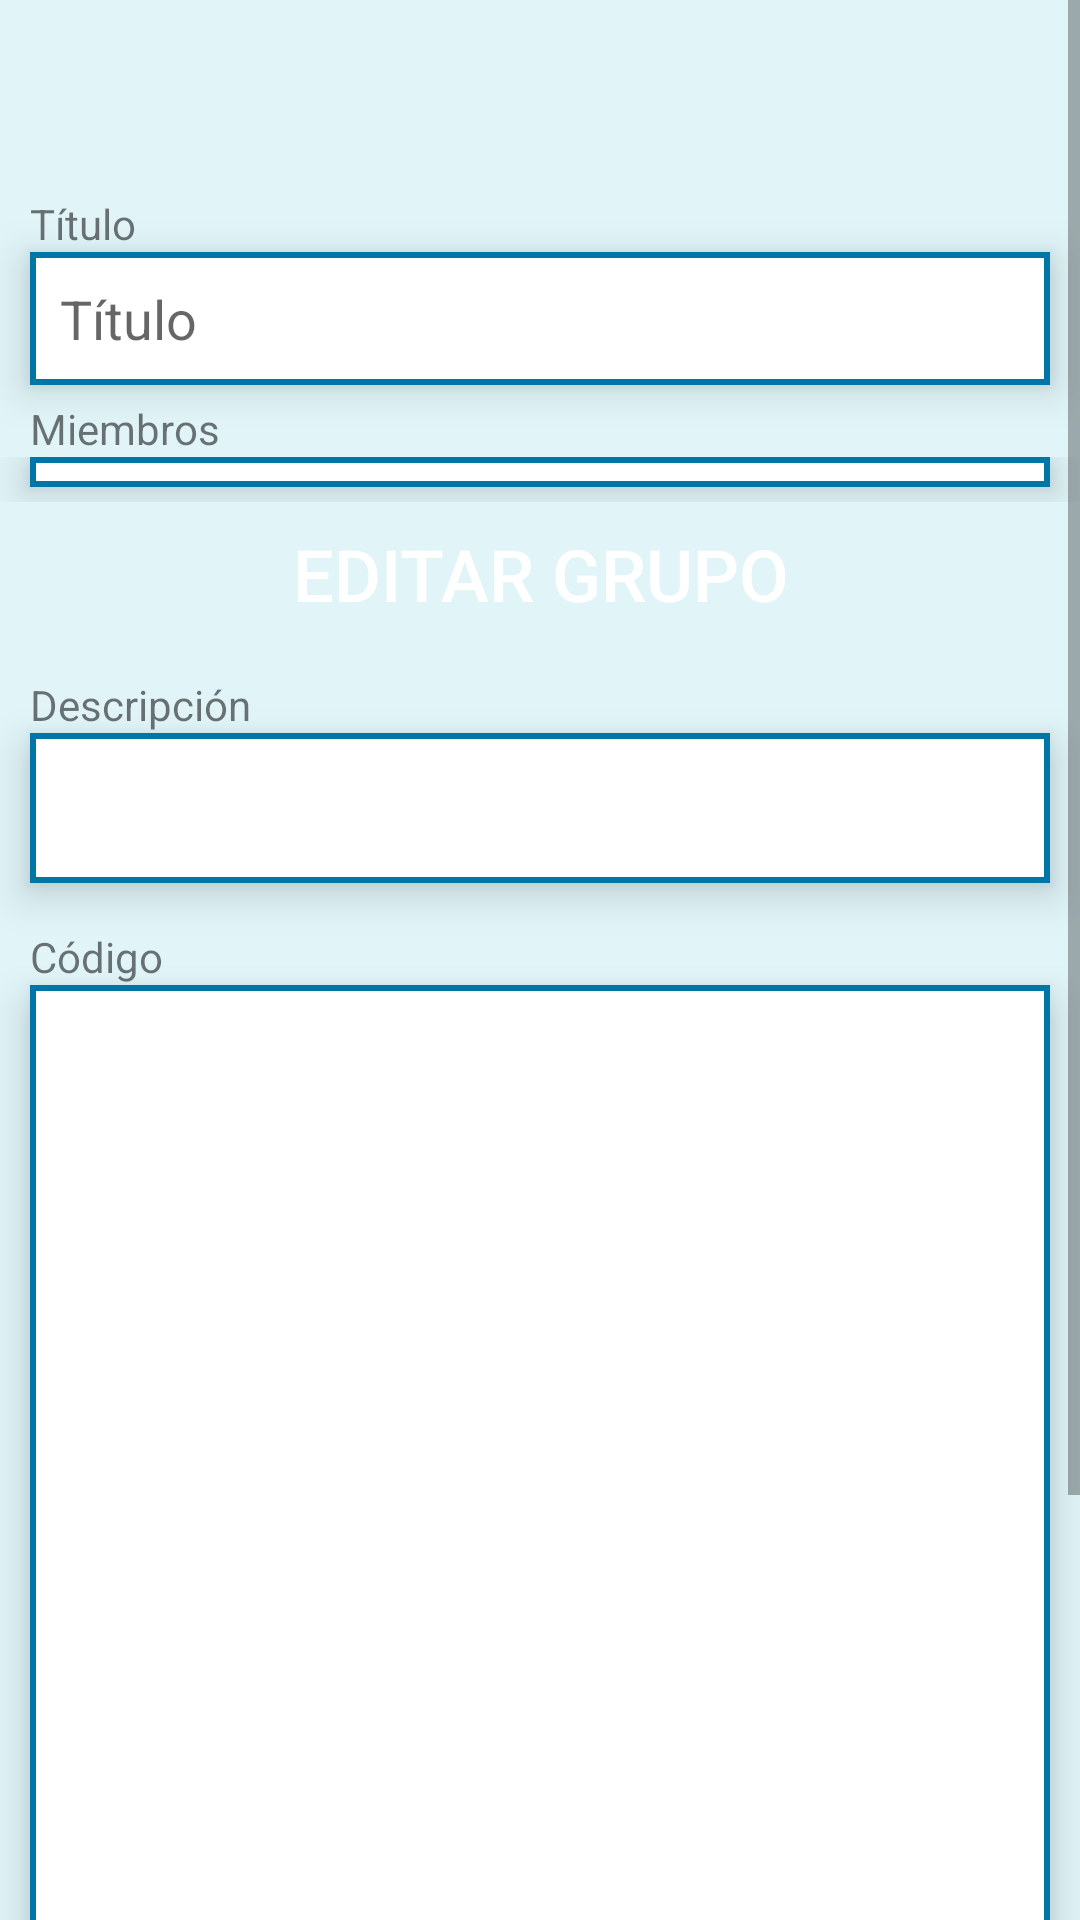

Write the Android layout XML for this screen, with the resource values it uses.
<!-- AndroidManifest.xml: application theme AppTheme -->
<!-- res/layout/activity_result.xml -->
<?xml version="1.0" encoding="utf-8"?>
<androidx.constraintlayout.widget.ConstraintLayout xmlns:android="http://schemas.android.com/apk/res/android"
    xmlns:app="http://schemas.android.com/apk/res-auto"
    xmlns:tools="http://schemas.android.com/tools"
    android:layout_width="match_parent"
    android:layout_height="match_parent"
    android:background="@color/background"
    android:clipToPadding="false"
    tools:context=".ui.Result">

    <ScrollView
        android:id="@+id/scrollView4"
        android:layout_width="match_parent"
        android:layout_height="match_parent"
        android:elevation="8dp"
        app:layout_constraintBottom_toBottomOf="parent"
        app:layout_constraintEnd_toEndOf="parent"
        app:layout_constraintHorizontal_bias="0.0"
        app:layout_constraintStart_toStartOf="parent"
        app:layout_constraintTop_toTopOf="parent"
        app:layout_constraintVertical_bias="1.0">

        <LinearLayout
            android:layout_width="match_parent"
            android:layout_height="wrap_content"
            android:orientation="vertical"
            android:paddingBottom="20dp">

            <TextView
                android:layout_width="wrap_content"
                android:layout_height="wrap_content"
                android:layout_marginStart="10dp"
                android:layout_marginTop="65dp"
                android:text="@string/title" />

            <EditText
                android:id="@+id/titulo"
                android:layout_width="match_parent"
                android:layout_height="wrap_content"
                android:layout_marginStart="10dp"
                android:layout_marginEnd="10dp"
                android:layout_marginBottom="5dp"
                android:background="@drawable/text_editable"
                android:elevation="8dp"
                android:hint="@string/title"
                android:padding="10dp">

            </EditText>

            <TextView
                android:id="@+id/miembrosText"
                android:layout_width="wrap_content"
                android:layout_height="wrap_content"
                android:layout_marginStart="10dp"
                android:text="@string/members" />

            <androidx.core.widget.NestedScrollView
                android:layout_width="match_parent"
                android:layout_height="match_parent"
                android:fillViewport="true">

                <LinearLayout
                    android:layout_width="match_parent"
                    android:layout_height="wrap_content"
                    android:orientation="vertical">

                    <androidx.recyclerview.widget.RecyclerView
                        android:id="@+id/miembros"
                        android:layout_width="match_parent"
                        android:layout_height="match_parent"
                        android:layout_marginStart="10dp"
                        android:layout_marginEnd="10dp"
                        android:layout_marginBottom="5dp"
                        android:background="@drawable/text_editable"
                        android:elevation="8dp"
                        android:maxHeight="100dp"
                        android:padding="5dp"
                        tools:visibility="visible"></androidx.recyclerview.widget.RecyclerView>

                </LinearLayout>
            </androidx.core.widget.NestedScrollView>

            <Button
                android:id="@+id/editGrupo"
                android:layout_width="match_parent"
                android:layout_height="wrap_content"
                android:layout_marginStart="10dp"
                android:layout_marginEnd="10dp"
                android:background="@drawable/round_button"
                android:padding="3dp"
                android:text="@string/group_edit"
                android:textColor="@color/text_white"
                android:textSize="24sp"
                android:visibility="visible"
                tools:visibility="visible" />

            <TextView
                android:id="@+id/descText"
                android:layout_width="wrap_content"
                android:layout_height="wrap_content"
                android:layout_marginStart="10dp"
                android:layout_marginTop="10dp"
                android:text="@string/description" />

            <EditText
                android:id="@+id/desc"
                android:layout_width="match_parent"
                android:layout_height="match_parent"
                android:layout_marginLeft="10dp"
                android:layout_marginRight="10dp"
                android:layout_marginBottom="15dp"
                android:background="@drawable/text_editable"
                android:elevation="8dp"
                android:ems="10"
                android:inputType="textMultiLine"
                android:maxHeight="2000dp"
                android:minHeight="50dp"
                android:padding="8dp"
                android:visibility="visible" />

            <TextView
                android:layout_width="wrap_content"
                android:layout_height="wrap_content"
                android:layout_marginStart="10dp"
                android:text="@string/code" />

            <EditText
                android:id="@+id/captured_text"
                android:layout_width="match_parent"
                android:layout_height="match_parent"
                android:layout_marginStart="10dp"
                android:layout_marginEnd="10dp"
                android:layout_marginBottom="15dp"
                android:background="@drawable/text_editable"
                android:elevation="8dp"
                android:ems="10"
                android:inputType="textMultiLine"
                android:minHeight="400dp"
                android:padding="8dp"
                android:textSize="14sp" />

            <Button
                android:id="@+id/guardarGrupo"
                android:layout_width="match_parent"
                android:layout_height="wrap_content"
                android:layout_margin="5dp"
                android:background="@drawable/round_button"
                android:elevation="16dp"
                android:padding="8dp"
                android:stateListAnimator="@null"
                android:text="@string/save"
                android:textColor="#FFF"
                android:textSize="24sp" />

        </LinearLayout>
    </ScrollView>

    <ImageView
        android:id="@+id/code"
        android:layout_width="wrap_content"
        android:layout_height="wrap_content"
        android:layout_marginTop="10dp"
        android:layout_marginEnd="10dp"
        android:background="@drawable/round_arrow"
        android:elevation="8dp"
        android:padding="5dp"
        app:layout_constraintEnd_toStartOf="@+id/dialog"
        app:layout_constraintTop_toTopOf="@id/scrollView4"
        app:srcCompat="@drawable/ic_baseline_code_24" />

    <ImageView
        android:id="@+id/dialog"
        android:layout_width="wrap_content"
        android:layout_height="wrap_content"
        android:layout_marginTop="10dp"
        android:layout_marginEnd="10dp"
        android:background="@drawable/round_arrow"
        android:elevation="8dp"
        android:padding="5dp"
        app:layout_constraintEnd_toEndOf="@id/scrollView4"
        app:layout_constraintTop_toTopOf="@id/scrollView4"
        app:srcCompat="@drawable/lock_closed_white" />

    <ImageView
        android:id="@+id/flecha2"
        android:layout_width="wrap_content"
        android:layout_height="wrap_content"
        android:layout_marginStart="10dp"
        android:layout_marginTop="10dp"
        android:background="@drawable/round_arrow"
        android:elevation="8dp"
        app:layout_constraintStart_toStartOf="parent"
        app:layout_constraintTop_toTopOf="parent"
        app:srcCompat="@drawable/baseline_arrow_back_white_48" />


</androidx.constraintlayout.widget.ConstraintLayout>
<!-- resources referenced by this layout -->
<resources>
  <color name="background">#e1f5f9</color>
  <color name="text_white">#FFFFFF</color>
  <!-- drawable lock_closed_white (drawable) -->
  <vector xmlns:android="http://schemas.android.com/apk/res/android"
      android:width="36dp"
      android:height="36dp"
      android:viewportWidth="24.0"
      android:viewportHeight="24.0">
      <path
          android:fillColor="#FFFFFF"
          android:pathData="M12,17c1.1,0 2,-0.9 2,-2s-0.9,-2 -2,-2 -2,0.9 -2,2 0.9,2 2,2zM18,8h-1L17,6c0,-2.76 -2.24,-5 -5,-5S7,3.24 7,6v2L6,8c-1.1,0 -2,0.9 -2,2v10c0,1.1 0.9,2 2,2h12c1.1,0 2,-0.9 2,-2L20,10c0,-1.1 -0.9,-2 -2,-2zM8.9,6c0,-1.71 1.39,-3.1 3.1,-3.1s3.1,1.39 3.1,3.1v2L8.9,8L8.9,6zM18,20L6,20L6,10h12v10z"/>
  </vector>
  <!-- drawable text_editable (drawable) -->
  <?xml version="1.0" encoding="utf-8"?>
  <shape
      xmlns:android="http://schemas.android.com/apk/res/android"
      android:shape="rectangle">
      <solid
          android:color="#FFFFFF"/>
     
      <stroke
          android:width="2dp"
          android:color="@color/colorPrimary"/>
  </shape>
  <string name="code">Código</string>
  <string name="description">Descripción</string>
  <string name="group_edit">Editar grupo</string>
  <string name="members">Miembros</string>
  <string name="save">Guardar</string>
  <string name="title">Título</string>
  <style name="AppTheme" parent="Theme.MaterialComponents">
          
          <item name="colorPrimary">@color/colorPrimary</item>
          <item name="colorPrimaryDark">@color/colorPrimaryDark</item>
          <item name="colorAccent">@color/colorAccent</item>
  
          <item name="android:windowActivityTransitions">true</item>
          <item name="android:windowContentTransitions">true</item>
  
          <item name="popupMenuStyle">@style/Widget.MaterialComponents.PopupMenu</item>
          <item name="android:contextPopupMenuStyle" tools:targetApi="n">@style/Widget.MaterialComponents.PopupMenu.ContextMenu</item>
          <item name="actionOverflowMenuStyle">@style/Widget.MaterialComponents.PopupMenu.Overflow</item>
      </style>
  <color name="colorPrimary">#0076a6</color>
  <color name="colorPrimaryDark">#ff0099cc</color>
  <color name="colorAccent">#03A9F4</color>
</resources>
